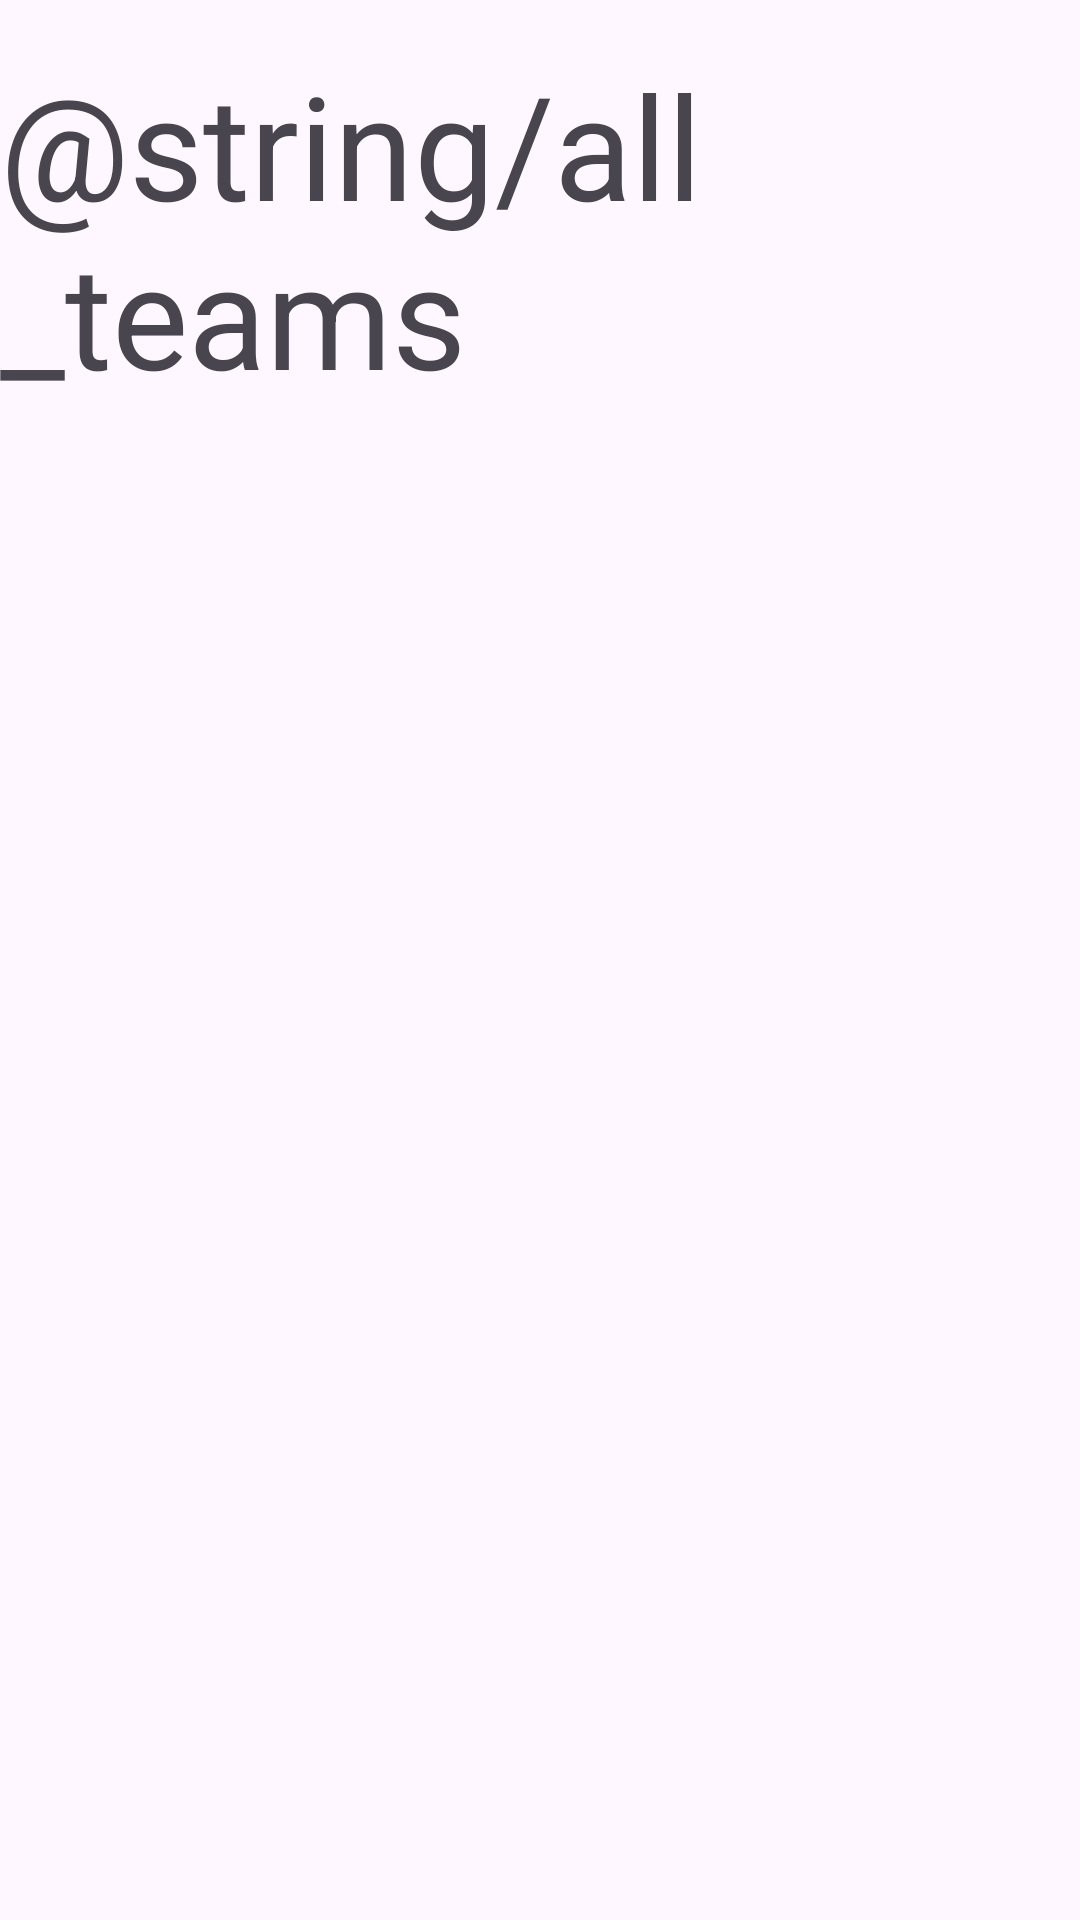

Reconstruct the res/layout file that produces this screen, plus the resources it refers to.
<!-- AndroidManifest.xml: application theme Theme.FMTracker -->
<!-- res/layout/activity_all_teams.xml -->
<?xml version="1.0" encoding="utf-8"?>
<androidx.constraintlayout.widget.ConstraintLayout xmlns:android="http://schemas.android.com/apk/res/android"
    xmlns:app="http://schemas.android.com/apk/res-auto"
    xmlns:tools="http://schemas.android.com/tools"
    android:layout_width="match_parent"
    android:layout_height="match_parent"
    tools:context=".AllTeamsActivity">

    <TextView
        android:id="@+id/tv_title_all_teams"
        android:layout_width="wrap_content"
        android:layout_height="wrap_content"
        android:layout_marginTop="16dp"
        android:text="@string/all_teams"
        android:textSize="48sp"
        app:layout_constraintEnd_toEndOf="parent"
        app:layout_constraintStart_toStartOf="parent"
        app:layout_constraintTop_toTopOf="parent" />

    <androidx.recyclerview.widget.RecyclerView
        android:id="@+id/rv_all_teams"
        android:layout_width="0dp"
        android:layout_height="0dp"
        android:layout_marginTop="8dp"
        app:layout_constraintBottom_toBottomOf="parent"
        app:layout_constraintEnd_toEndOf="parent"
        app:layout_constraintStart_toStartOf="parent"
        app:layout_constraintTop_toBottomOf="@+id/tv_title_all_teams" />
</androidx.constraintlayout.widget.ConstraintLayout>
<!-- resources referenced by this layout -->
<resources>
  <style name="Theme.FMTracker" parent="Base.Theme.FMTracker" />
  <style name="Base.Theme.FMTracker" parent="Theme.Material3.DayNight.NoActionBar">
          
          
      </style>
</resources>
